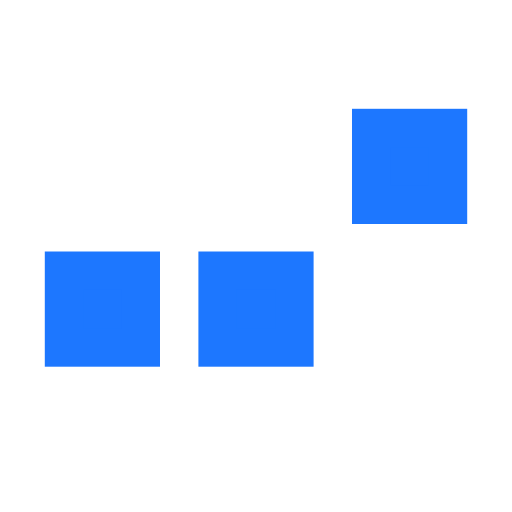
t = 0.00 s
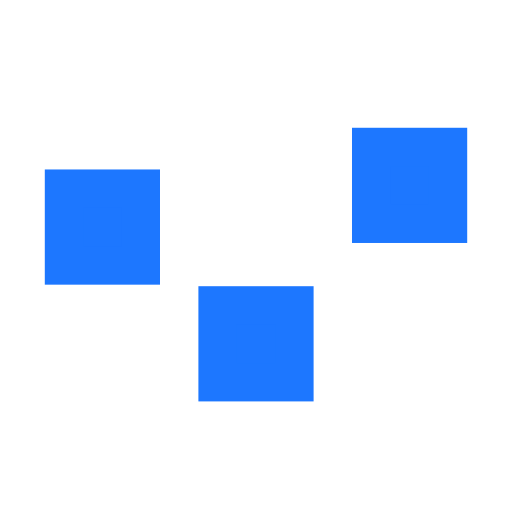
t = 0.08 s
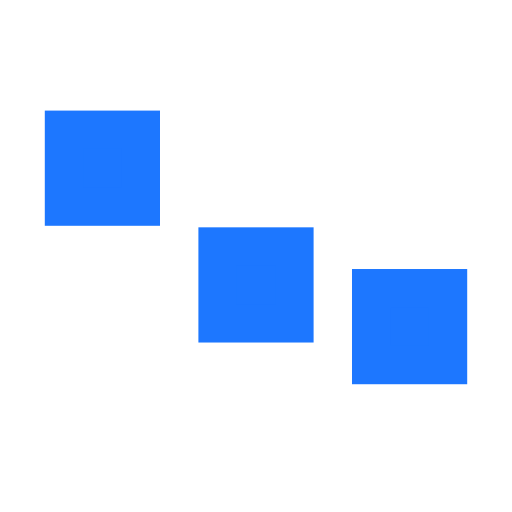
t = 0.23 s
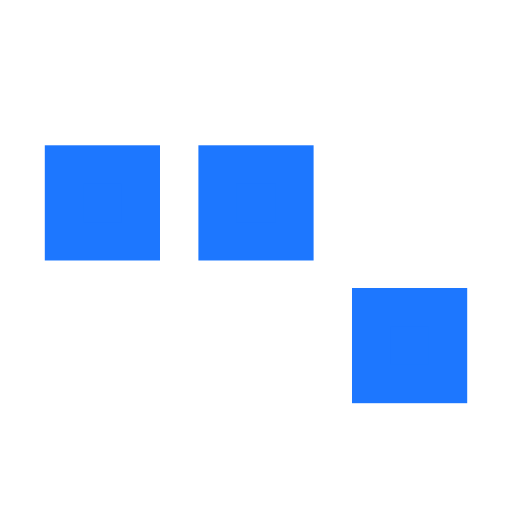
t = 0.30 s
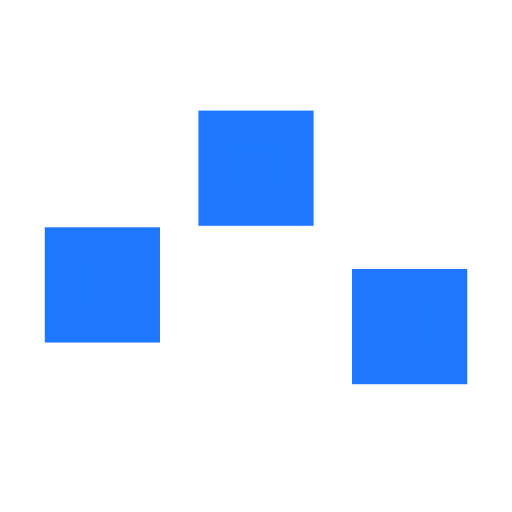
t = 0.38 s
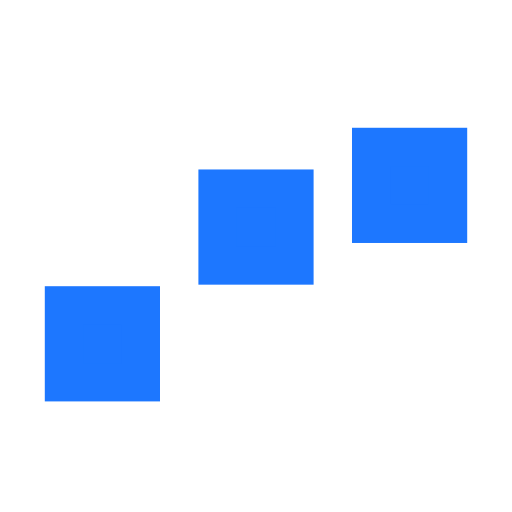
t = 0.53 s

The animated SVG that drew these frames (rendered in a browser with its animation timeline set to each time). Animation: 3 SMIL elements (animate=3); one cycle of 0.60 s, repeats indefinitely.

﻿<svg xmlns='http://www.w3.org/2000/svg' viewBox='0 0 200 200'><rect fill='#1D77FF' stroke='#1D77FF' stroke-width='15' width='30' height='30' x='25' y='50'><animate attributeName='y' calcMode='spline' dur='0.6' values='50;120;50;' keySplines='.5 0 .5 1;.5 0 .5 1' repeatCount='indefinite' begin='-.4'></animate></rect><rect fill='#1D77FF' stroke='#1D77FF' stroke-width='15' width='30' height='30' x='85' y='50'><animate attributeName='y' calcMode='spline' dur='0.6' values='50;120;50;' keySplines='.5 0 .5 1;.5 0 .5 1' repeatCount='indefinite' begin='-.2'></animate></rect><rect fill='#1D77FF' stroke='#1D77FF' stroke-width='15' width='30' height='30' x='145' y='50'><animate attributeName='y' calcMode='spline' dur='0.6' values='50;120;50;' keySplines='.5 0 .5 1;.5 0 .5 1' repeatCount='indefinite' begin='0'></animate></rect></svg>